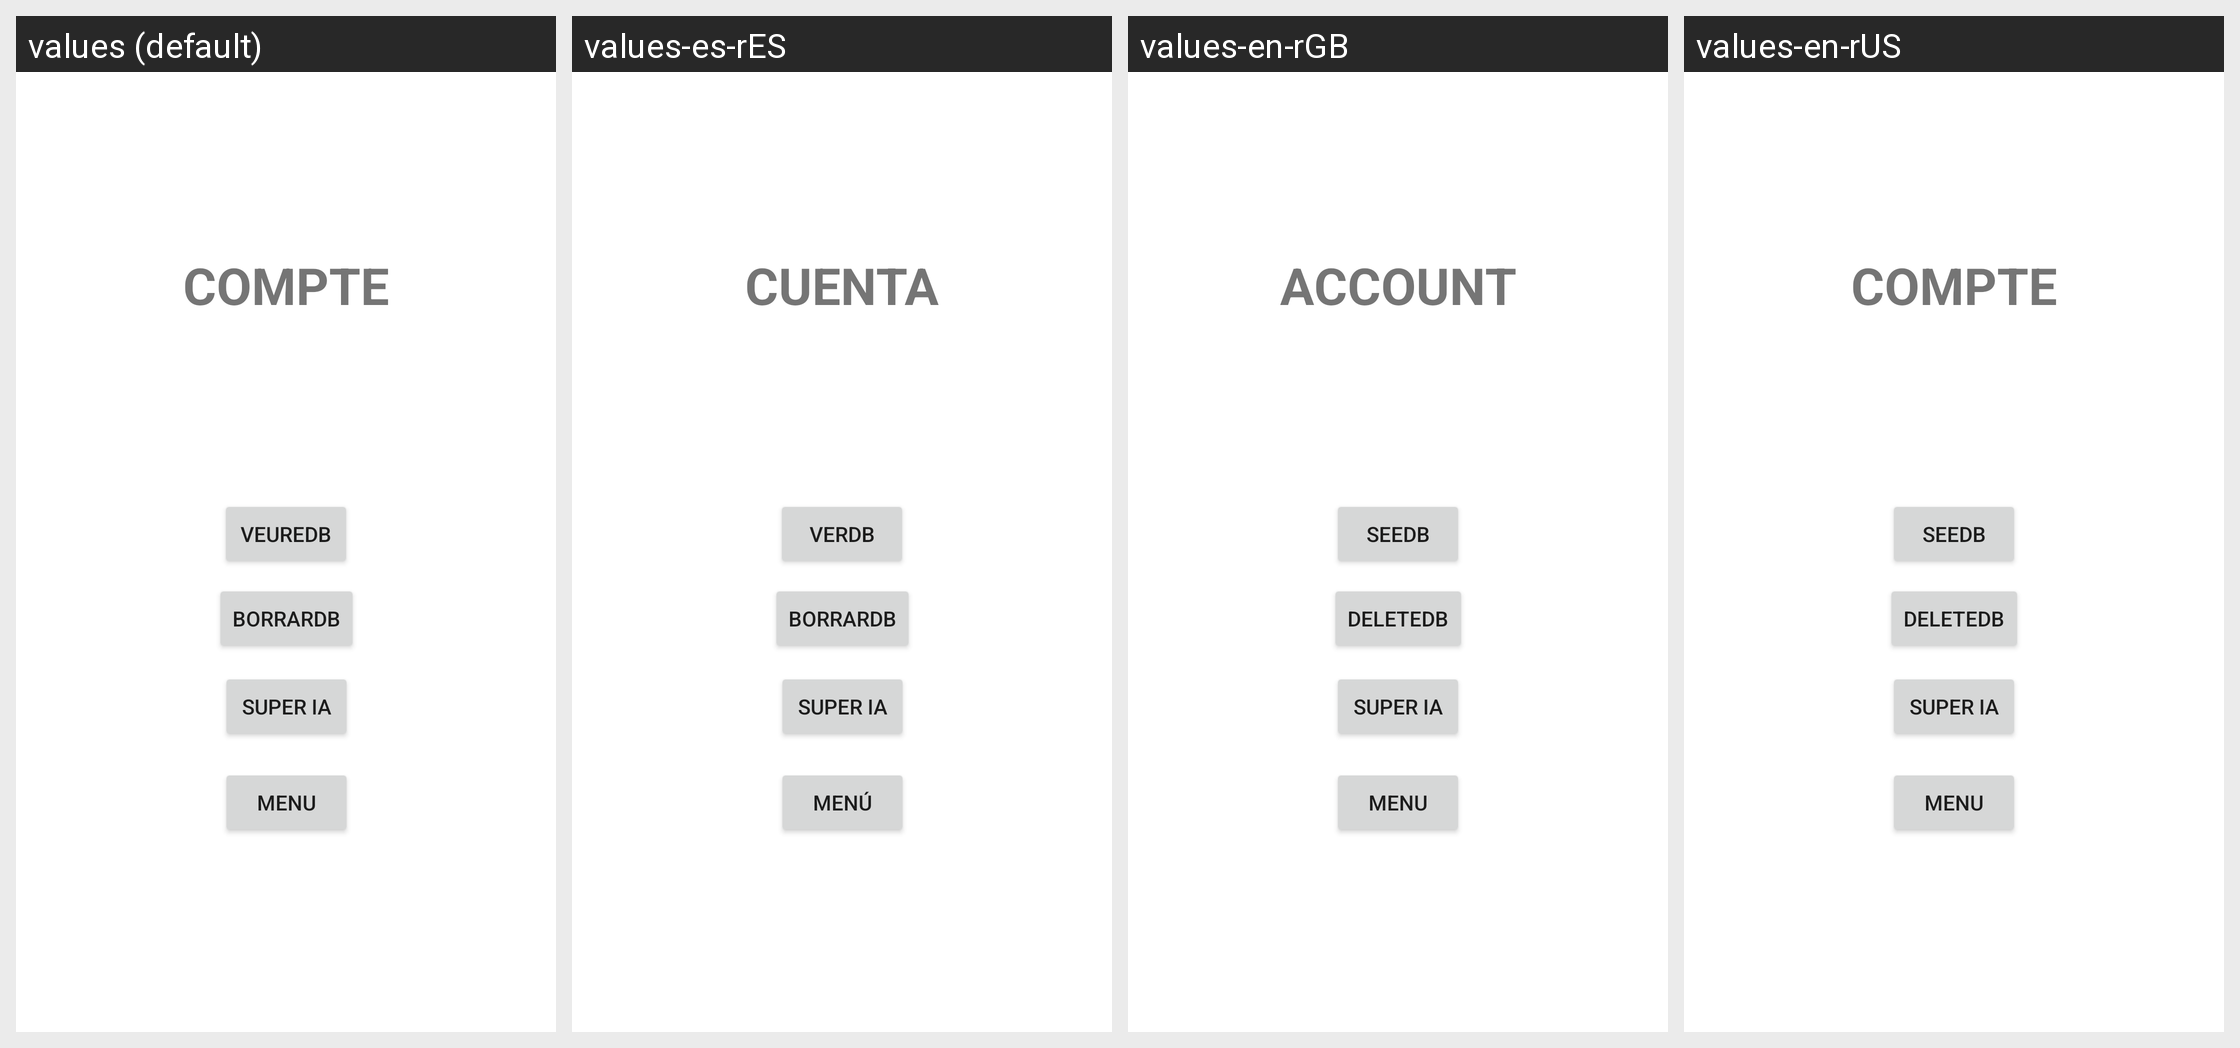

Strings drawn on this Android screen and how each of the app's shown locales translates them:
Android screen res/layout/activity_others.xml rendered under 4 locales, left to right: values (default), values-es-rES, values-en-rGB, values-en-rUS. Device: Nexus 5 (rendered at 1080×1920; each locale shown at half size, 540×960, under a caption strip naming it); theme Theme.GetThePic.
Other locales in the repository, not shown: values-en-rVG.
Strings drawn on this screen, with the default value and each locale's value (text and hints the layout hard-codes, and strings that could not be matched under every locale, appear in the picture but are not listed):

VeureDB
  values: VeureDB
  values-es-rES: VerDB
  values-en-rGB: SeeDB
  values-en-rUS: SeeDB

BorrarDB
  values: BorrarDB
  values-es-rES: BorrarDB
  values-en-rGB: DeleteDB
  values-en-rUS: DeleteDB

Menu
  values: Menu
  values-es-rES: Menú
  values-en-rGB: Menu
  values-en-rUS: Menu

Account
  values: COMPTE
  values-es-rES: CUENTA
  values-en-rGB: Account
  values-en-rUS: COMPTE
